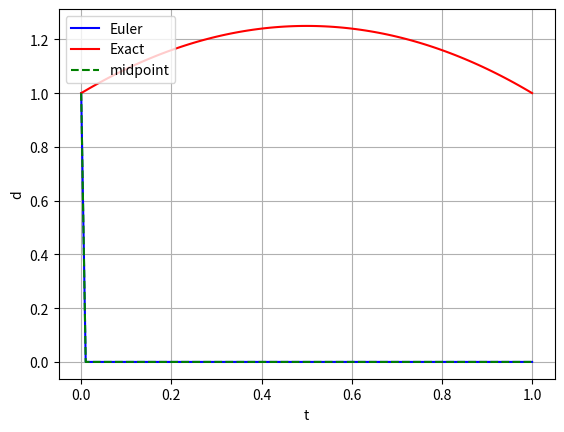
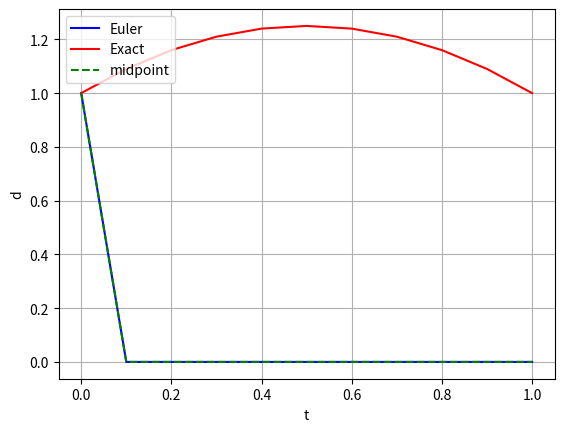

Generate these figures, in order, with matplotlib:
import numpy as np

def midpoint_method(d0, dt, n):
    '''
    Input:    inital value d0, time setp dt, and total computational steps n
    Output:   array d(n+1) with d[0] = d0, d[1] = d(0.01), d[2]=d(0.01) ... d[100] = d(1.00)
    '''
    d = np.zeros(n+1)
    d[0] = d0

    t = np.zeros(n+1)
    for i in range(n+1):
        t[i] = i*dt
    
    '''
    Add a loop to compute d[1] to d[100] using midpoint method
    '''
                                       
    return t, d

def Euler_method(d0, dt, n):
    '''
    Input:    inital value d0, time setp dt, and total computational steps n
    Output:   array d(n+1) with d[0] = d0, d[1] = d(0.01), d[2]=d(0.01) ... d[100] = d(1.00)
    '''
    d = np.zeros(n+1)
    d[0] = d0

    t = np.zeros(n+1)
    for i in range(n+1):
        t[i] = i*dt
    
    '''
    Add a loop to compute d[1] to d[100] using Euler's method
    '''
                                       
    return t, d

def f(t, d):
    return t*t - 3.0*t + d

def d_exact(t):
    return -t*t + t + 1.0


d0 = float(1.0)
dt = float(0.01)
n = int(100)

t, d_Euler = Euler_method(d0, dt, n)
t, d_midpoint = midpoint_method(d0, dt, n)

de = np.zeros(n+1)
for i in range(n+1):
    de[i] = d_exact(t[i])
    

import matplotlib.pyplot as plt
fig = plt.figure()
plt.plot(t, d_Euler, "-b", label="Euler")
plt.plot(t, de, "-r", label="Exact")
plt.plot(t, d_midpoint, "--g", label="midpoint")
plt.legend(loc="upper left")
plt.xlabel("t")
plt.ylabel("d")
plt.grid()
plt.show()


def f(t, d):
    return t*t - 3.0*t + d

def d_exact(t):
    return -t*t + t + 1.0


d0 = float(1.0)
dt = float(0.1)
n = int(10)

t, d_Euler = Euler_method(d0, dt, n)
t, d_midpoint = midpoint_method(d0, dt, n)

de = np.zeros(n+1)
for i in range(n+1):
    de[i] = d_exact(t[i])
    

import matplotlib.pyplot as plt
fig = plt.figure()
plt.plot(t, d_Euler, "-b", label="Euler")
plt.plot(t, de, "-r", label="Exact")
plt.plot(t, d_midpoint, "--g", label="midpoint")
plt.legend(loc="upper left")
plt.xlabel("t")
plt.ylabel("d")
plt.grid()
plt.show()
